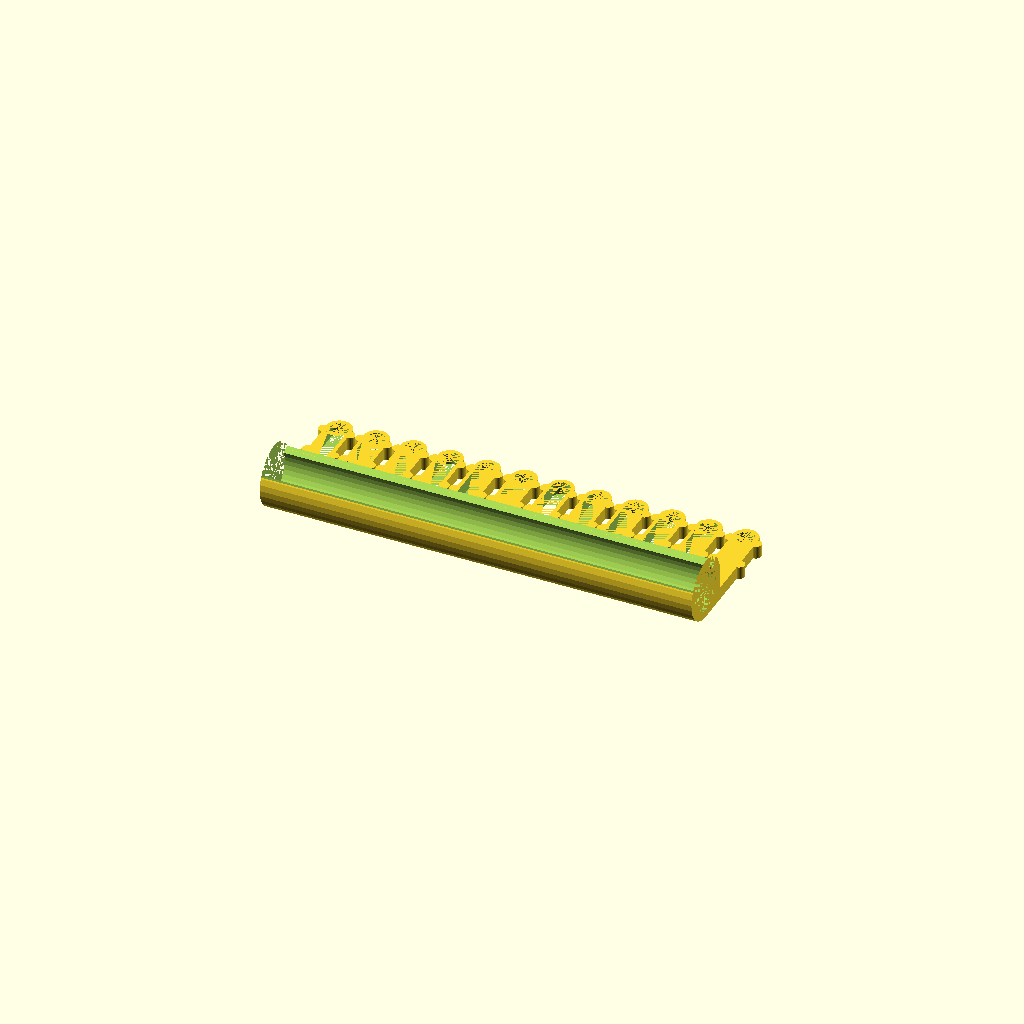
Cell 1 — every parameter at its default value.
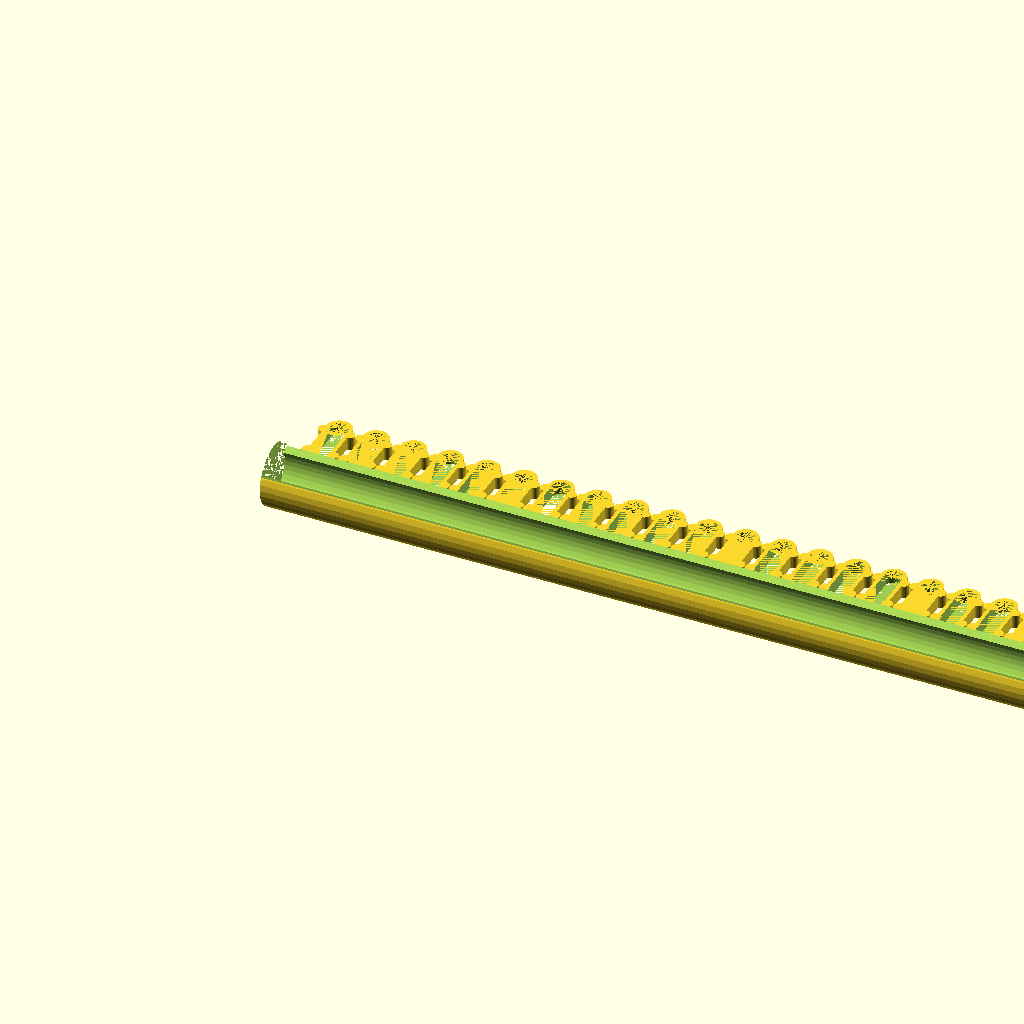
Cell 2: clip_count = 60 (everything else at default).
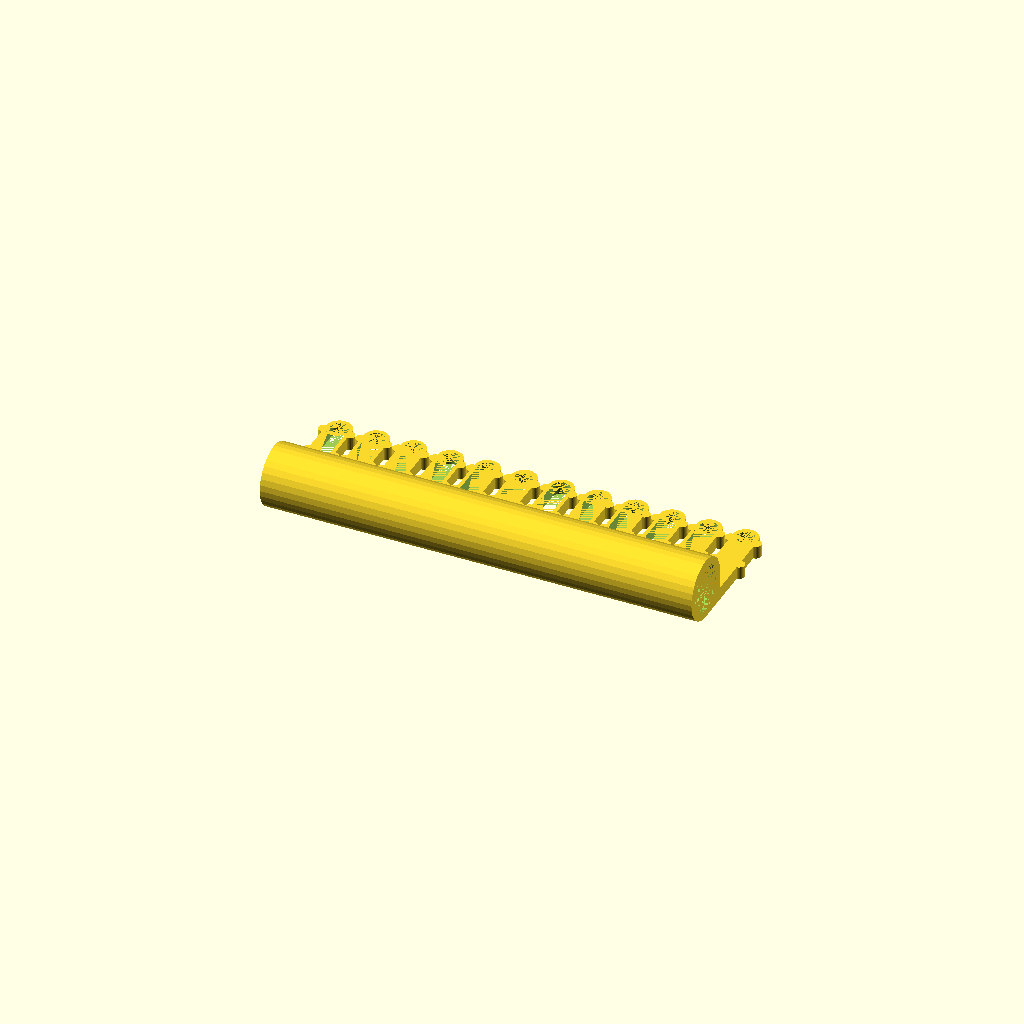
Cell 3: the same model with alpha = 0.
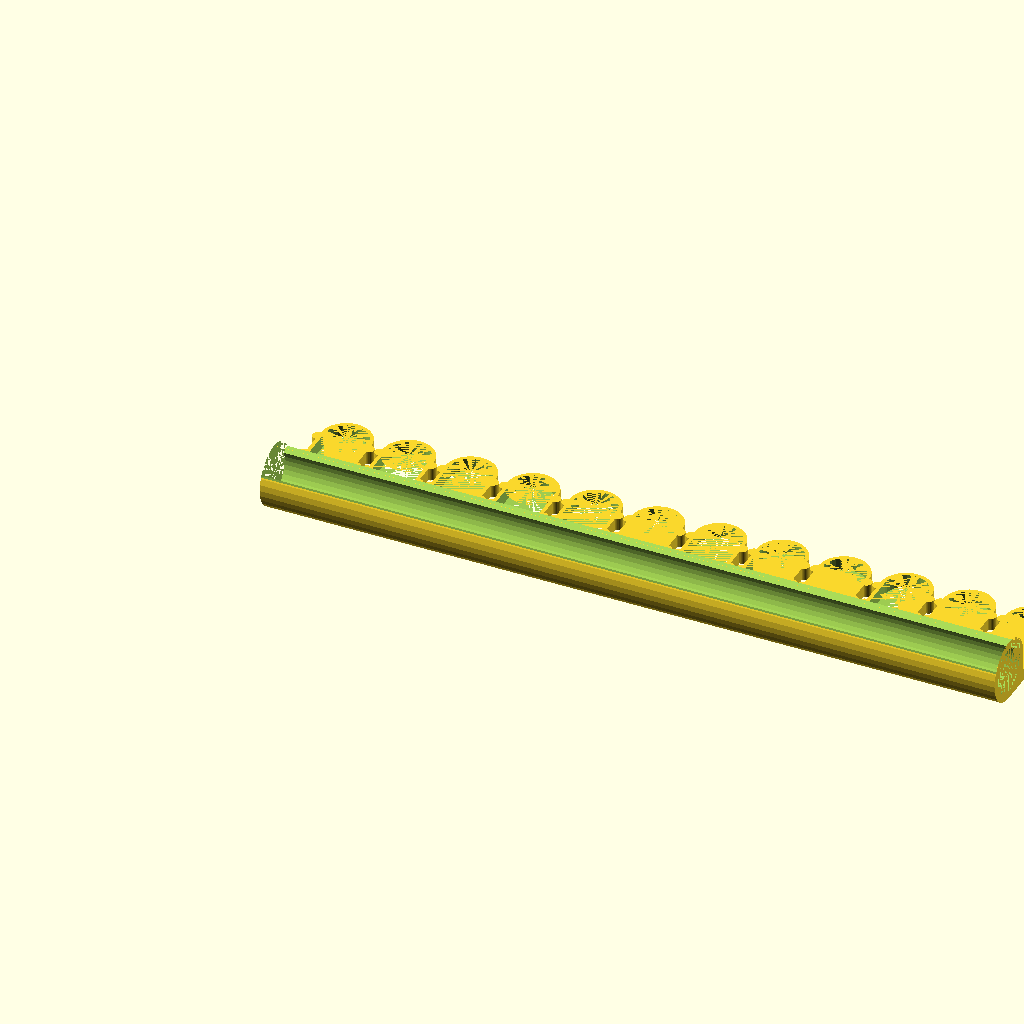
Cell 4: the same model with clip_width = 16.
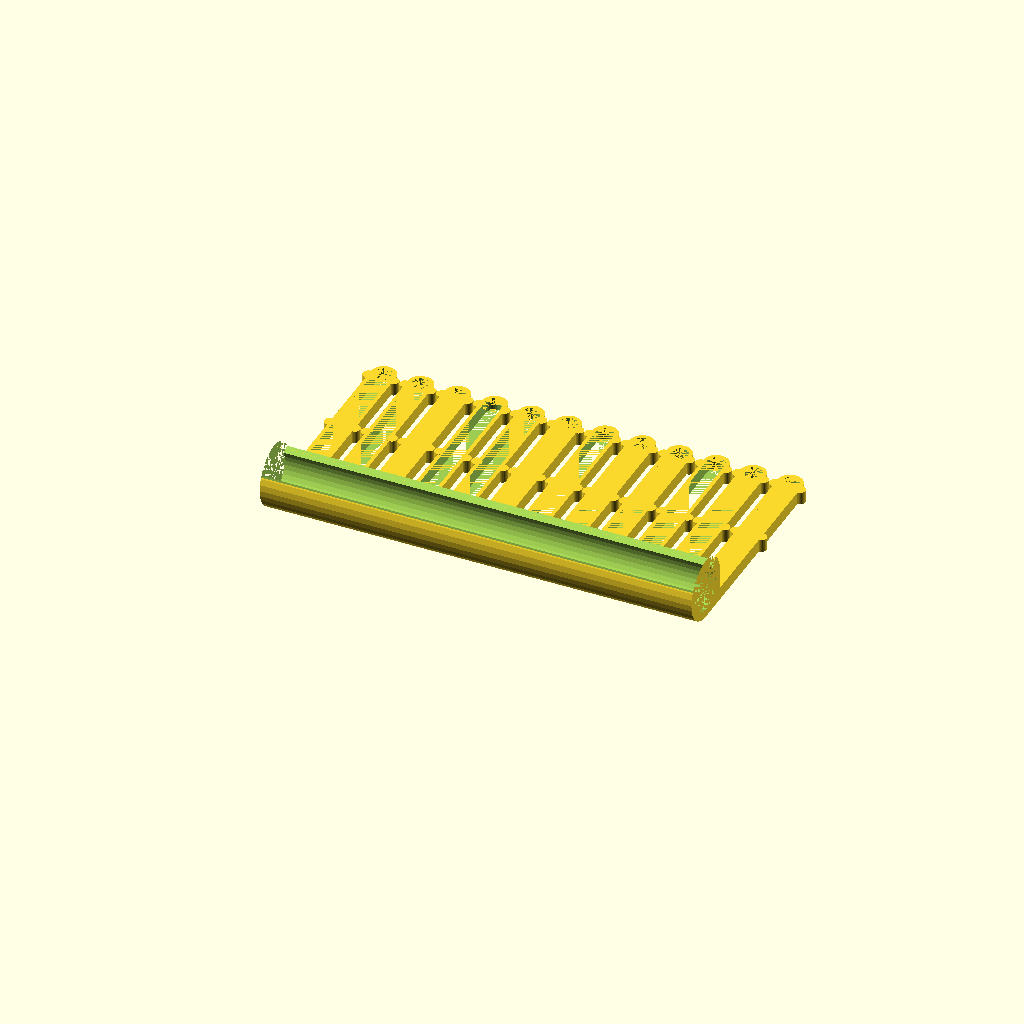
Cell 5 — clip_length set to 60, the other parameters unchanged.
All cells are drawn from one camera (rotation 55°, 0°, 25°, orthographic, colour scheme Cornfield), so only the parameter changes between them.
OpenSCAD source file inputs/thingiverse/files/thing-3054502/files/Clips.scad:
// number of pegs
clip_count = 12; // [1:60]

// Width of one peg
clip_width = 8;

// Length of the pegs
clip_length = 30;

// Thickness of the peg walls 
clip_wall = 1.2;

// Height
clip_height = 4;
clip_distance = 3.5;

// Space between the pegs.
gap = 0.2;

rod_diameter = 14.5; 
rod_wall = 2.5; // thickness of the rod clip wall

// Opening angle of the rod clip
alpha = 130; // [0.0:180.0]


$fn = 32;

// calculated
l = clip_count*clip_width + (clip_count-1)*(clip_distance + gap); // total length

// echo information
echo("total length is: ", l);


union() {

    // clips
    translate([0.5*clip_width, 0.5*rod_diameter + rod_wall, 0])
    for (i = [0:clip_count-1]) {
        dx = i*(clip_width+clip_distance+gap);
        
        translate([dx,0,0])
        difference() {
            
            // clip base
            union() {
                // clip shape
                translate([-0.5*clip_width,0,0])
                cube([clip_width, clip_length - 0.5*clip_width, clip_height]);                
                translate([0,clip_length - 0.5*clip_width,0]) 
                cylinder(h=clip_height, d=clip_width);
                
                // teeth
                translate([-0.5*clip_width, clip_length - 0.5*clip_width - 0.5*clip_distance, 0]) 
                cylinder(h=clip_height, d=clip_distance);
                translate([0.5*clip_width, clip_length - 0.5*clip_width - 0.5*clip_distance, 0]) 
                cylinder(h=clip_height, d=clip_distance);
                translate([-0.5*clip_width,0.5*(clip_length - 0.5*clip_width), 0]) 
                cylinder(h=clip_height, d=clip_distance);
                translate([0.5*clip_width,0.5*(clip_length - 0.5*clip_width), 0]) 
                cylinder(h=clip_height, d=clip_distance);
                
            }
            
            // clip inner pocket
            union() {
                translate([-0.5*clip_width+clip_wall,0,0])
                cube([clip_width-2*clip_wall, clip_length - 0.5*clip_width, clip_height]);
                
                translate([0,clip_length - 0.5*clip_width,0]) 
                cylinder(h=clip_height, d=clip_width-2*clip_wall);
            }
        }
    }

    // rod clip
    translate([0, 0, 0.5*rod_diameter+rod_wall])
    rotate([0, 90, 0])
    difference() {
        union() {
            // outer rod                
            cylinder(h=l, d=rod_diameter+2*rod_wall);                
            cube([0.5*rod_diameter + rod_wall, 0.5*rod_diameter + rod_wall, l]);
        }
        // rod hole
        cylinder(h=l, d=(rod_diameter));
        
        // opening
        linear_extrude(height=l) {
        polygon([
            [0,0],
            [-cos(0.5*alpha)*(0.5*rod_diameter + rod_wall),sin(0.5*alpha)*(0.5*rod_diameter + rod_wall)],
            [-(0.5*rod_diameter + rod_wall),sin(0.5*alpha)*(0.5*rod_diameter + rod_wall)],
            [-(0.5*rod_diameter + rod_wall),-sin(0.5*alpha)*(0.5*rod_diameter + rod_wall)],
            [-cos(0.5*alpha)*(0.5*rod_diameter + rod_wall),-sin(0.5*alpha)*(0.5*rod_diameter + rod_wall)]
            ]);
        }
    }
}
Parameter table extracted from the source (name, type, default, range or options):
clip_count: number, default 12, range 1 to 60
clip_width: number, default 8
clip_length: number, default 30
clip_wall: number, default 1.2
clip_height: number, default 4
clip_distance: number, default 3.5
gap: number, default 0.2
rod_diameter: number, default 14.5
rod_wall: number, default 2.5
alpha: number, default 130, range 0 to 180
